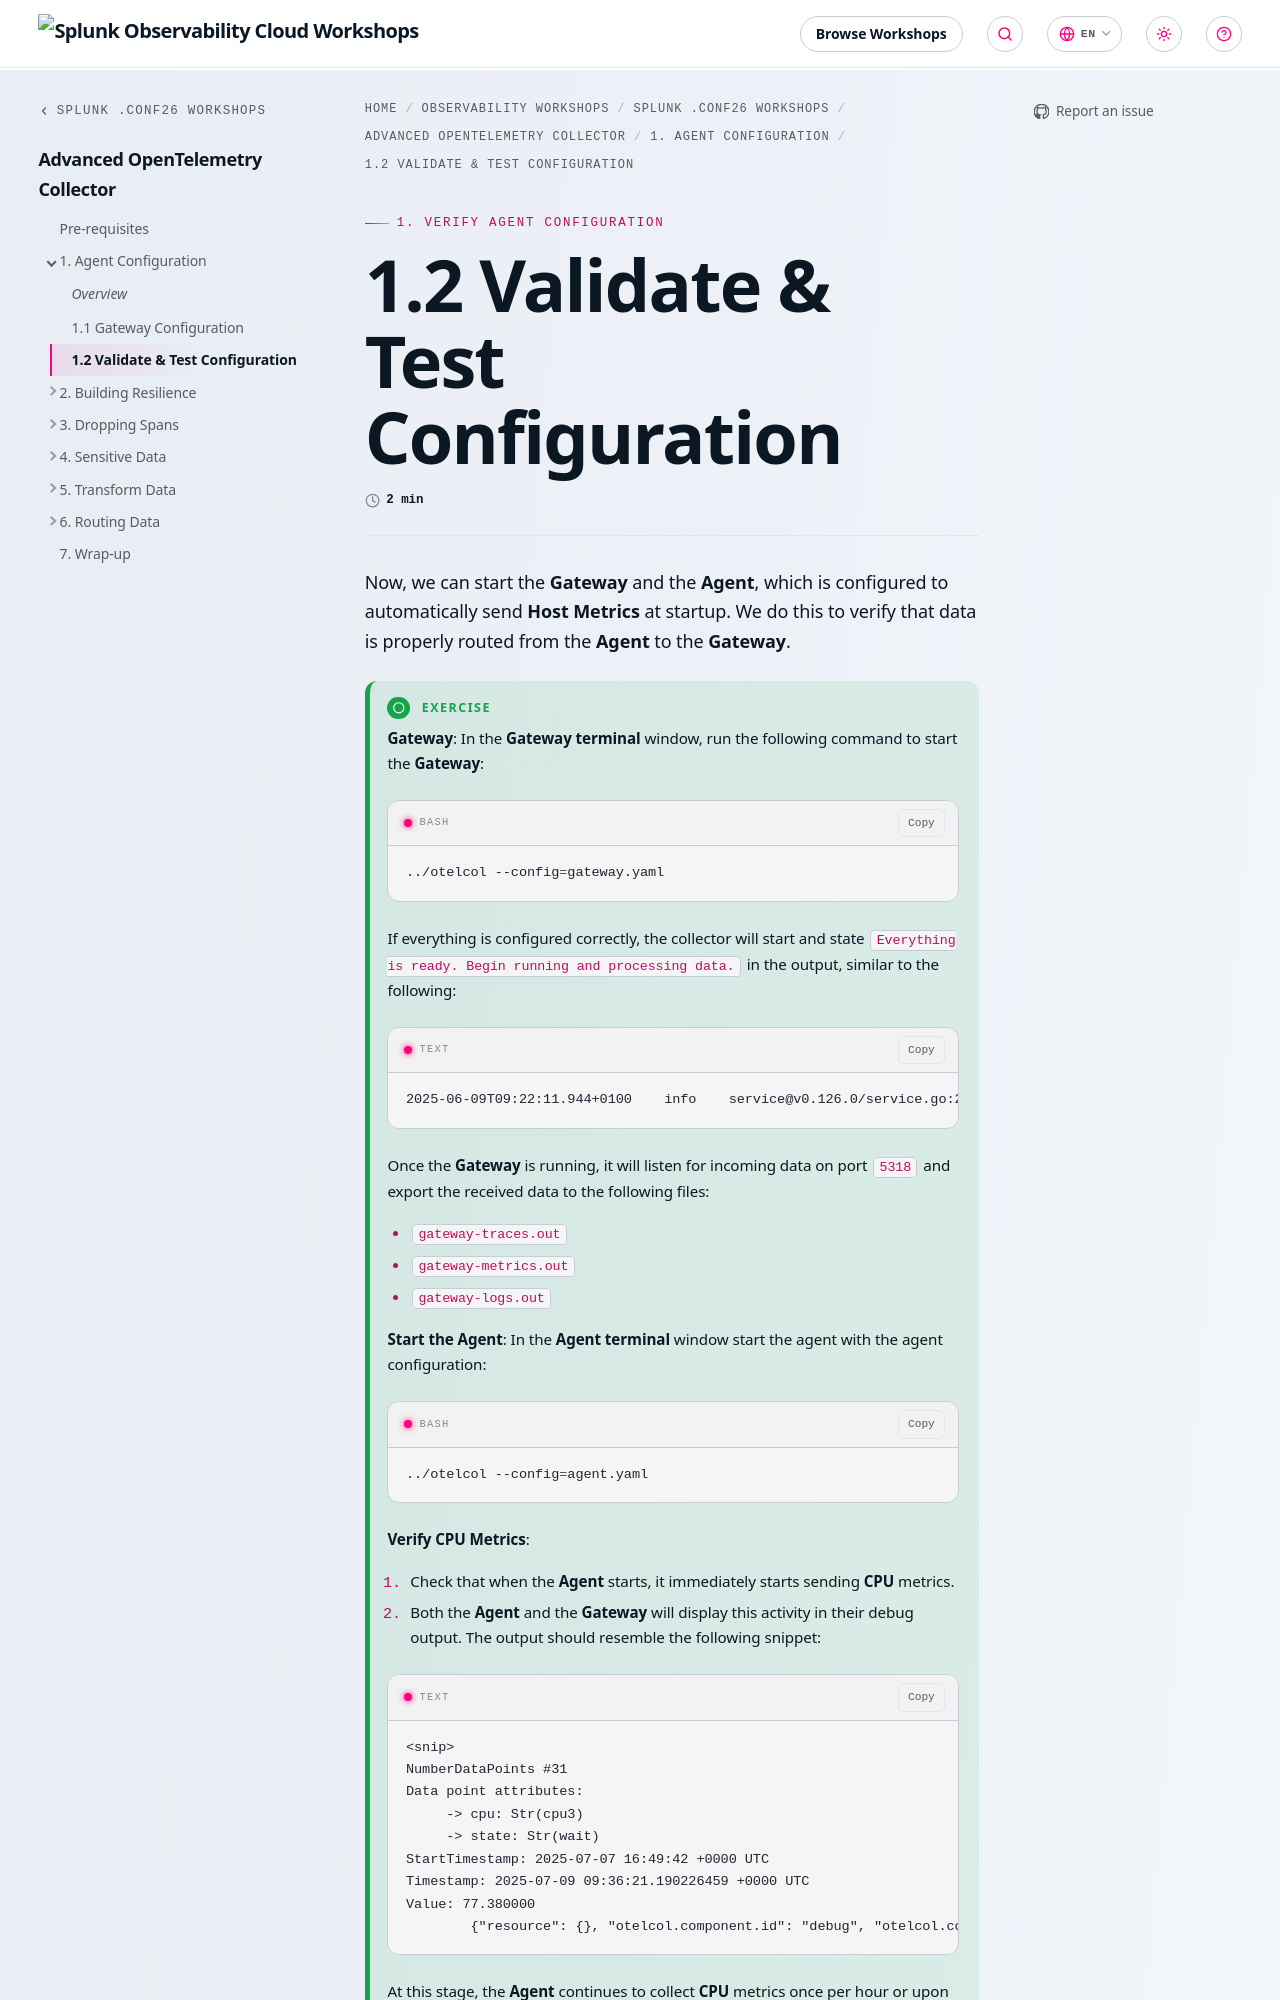

repository: splunk/observability-workshop · page: en/conf/1-advanced-collector/1-agent-gateway/1-2-send-metrics/index.html · generator: mkdocs

---
title: 1.2 Validate & Test Configuration
linkTitle: 1.2 Validate & Test Configuration
weight: 3
---

Now, we can start the **Gateway** and the **Agent**, which is configured to automatically send **Host Metrics** at startup. We do this to verify that data is properly routed from the **Agent** to the **Gateway**.

{{% notice title="Exercise" style="green" icon="running" %}}

**Gateway**: In the **Gateway terminal** window, run the following command to start the **Gateway**:

```bash {title="Start the Gateway"}
../otelcol --config=gateway.yaml
```

If everything is configured correctly, the collector will start and state `Everything is ready. Begin running and processing data.` in the output, similar to the following:

```text
2025-06-09T09:22:11.944+0100    info    service@v0.126.0/service.go:289 Everything is ready. Begin running and processing data. {"resource": {}}
```

Once the **Gateway** is running, it will listen for incoming data on port `5318` and export the received data to the following files:

* `gateway-traces.out`
* `gateway-metrics.out`
* `gateway-logs.out`

**Start the Agent**: In the **Agent terminal** window start the agent with the agent configuration:

```bash { title="Start the Agent" }
../otelcol --config=agent.yaml
```

**Verify CPU Metrics**:

1. Check that when the **Agent** starts, it immediately starts sending **CPU** metrics.
2. Both the **Agent** and the **Gateway** will display this activity in their debug output. The output should resemble the following snippet:

```text
<snip>
NumberDataPoints #31
Data point attributes:
     -> cpu: Str(cpu3)
     -> state: Str(wait)
StartTimestamp: 2025-07-07 16:49:42 +0000 UTC
Timestamp: 2025-07-09 09:36:21.190226459 +0000 UTC
Value: 77.380000
        {"resource": {}, "otelcol.component.id": "debug", "otelcol.component.kind": "exporter", "otelcol.signal": "metrics"}
```

At this stage, the **Agent** continues to collect **CPU** metrics once per hour or upon each restart and sends them to the gateway. The **Gateway** processes these metrics and exports them to a file named `gateway-metrics.out`. This file stores the exported metrics as part of the pipeline service.
